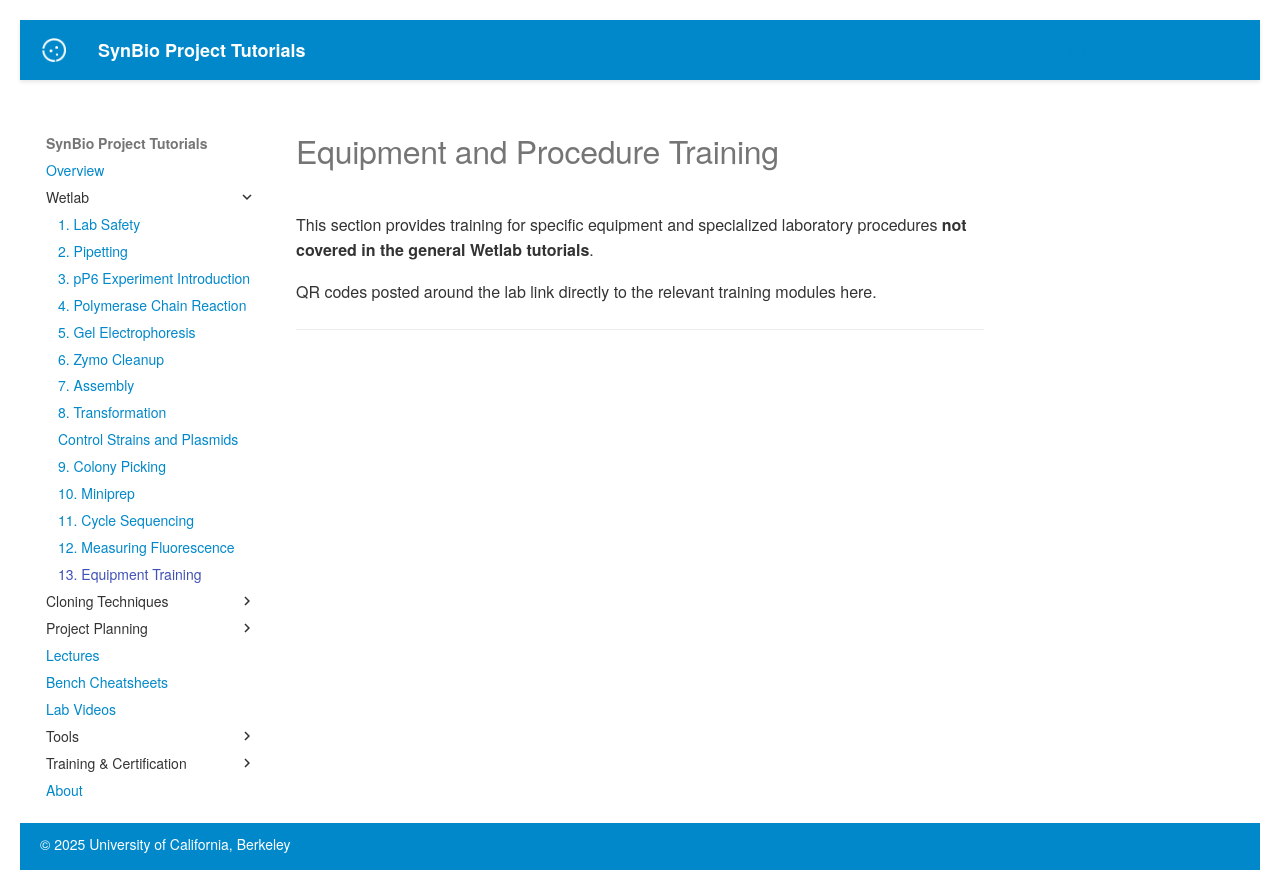

repository: UCB-BioE-Anderson-Lab/cloning-tutorials · page: trainings/qr_training/index.html · generator: mkdocs

# Equipment and Procedure Training

This section provides training for specific equipment and specialized laboratory procedures **not covered in the general Wetlab tutorials**.

QR codes posted around the lab link directly to the relevant training modules here.

---

<div id="qr-content"></div>

<style>
  .qr-section { margin: 18px 0 28px; }
  .qr-section h2 { margin-bottom: 8px; }
  .qr-note { color:#555; font-size:0.95em; margin: 6px 0 14px; }
  .qr-list { margin-left: 0; padding-left: 0; list-style: none; }
  .qr-list li { margin: 8px 0; }
  .qr-title { font-weight: 600; }
  .qr-desc { color:#333; }
  .qr-link { margin-left: 6px; }
  .pill { display:inline-block; font-size:0.82em; padding:2px 6px; border:1px solid #ddd; border-radius:10px; margin-left:6px; }
</style>

<script>
// ------- Config -------
const CSV_PATH = '../../assets/qr_registry.csv';

// Map CSV categories to page sections and headings
const SECTION_ORDER = [
  { key: 'Lab Safety',         heading: 'Lab Safety' },
  { key: 'Supervisor-Only',    heading: 'Supervisor-Only Equipment (Certification Required)' },
  { key: 'Mandatory',          heading: 'Mandatory Training Before Use' },
  { key: 'Training available', heading: 'Training available' }
];

// ------- Minimal CSV parser (handles quotes, commas, newlines) -------
function parseCSV(text) {
  const rows = [];
  let row = [], cur = '', inQuotes = false;
  for (let i = 0; i < text.length; i++) {
    const c = text[i];
    if (c === '"') {
      if (inQuotes && text[i + 1] === '"') { cur += '"'; i++; }
      else { inQuotes = !inQuotes; }
    } else if (c === ',' && !inQuotes) {
      row.push(cur); cur = '';
    } else if ((c === '\n' || c === '\r') && !inQuotes) {
      if (cur !== '' || row.length) { row.push(cur); rows.push(row); row = []; cur = ''; }
      if (c === '\r' && text[i + 1] === '\n') i++;
    } else {
      cur += c;
    }
  }
  if (cur !== '' || row.length) { row.push(cur); rows.push(row); }
  return rows;
}

// ------- Helpers to read either headered or headerless CSVs -------
function lowerTrim(a) { return (a || '').trim().toLowerCase(); }
function detectHeader(rows) {
  if (!rows.length) return null;
  const h = rows[0].map(lowerTrim);
  // Accept old or new schema
  const isLegacy = h[0] === 'slug';
  const isNew = h[0] === 'label_id';
  return (isLegacy || isNew) ? h : null;
}

function pickByHeader(row, header, candidates) {
  // candidates is an array of header names in priority order
  for (const name of candidates) {
    const idx = header.indexOf(name);
    if (idx !== -1) return (row[idx] || '').trim();
  }
  return '';
}

function normalizeRows(rawRows) {
  if (!rawRows.length) return [];
  let header = detectHeader(rawRows);
  let data = header ? rawRows.slice(1) : rawRows; // drop header if present

  const norm = data.map(r => {
    // Pad to 6 columns if needed for legacy positional fallback
    const row = r.length >= 6 ? r.slice(0, 6) : r.concat(Array(6 - r.length).fill(''));

    if (header) {
      // New schema first; fall back to legacy names
      const slug = pickByHeader(row, header, ['label_id', 'slug', 'key']);
      const title = pickByHeader(row, header, ['display_name', 'title']);
      const link = pickByHeader(row, header, ['qr_payload', 'link', 'url']);
      const category = pickByHeader(row, header, ['category']);
      const status = lowerTrim(pickByHeader(row, header, ['status'])) || 'active';
      const description = pickByHeader(row, header, ['notes', 'description']);
      return { slug: slug.trim(), title: title.trim(), link: link.trim(), category: category.trim(), status, description: description.trim() };
    } else {
      // Legacy positional: [slug,title,link,category,status,description]
      return {
        slug: (row[0] || '').trim(),
        title: (row[1] || '').trim(),
        link: (row[2] || '').trim(),
        category: (row[3] || '').trim(),
        status: lowerTrim(row[4] || 'active'),
        description: (row[5] || '').trim()
      };
    }
  });

  // Drop any accidental header-like rows and hidden entries
  return norm.filter(r => r.slug && r.slug !== 'slug' && r.slug !== 'label_id' && r.slug !== 'key' && r.status !== 'hidden');
}

// ------- Render helpers -------
function isYoutube(url) {
  try { return new URL(url).hostname.includes('youtube.com') || new URL(url).hostname.includes('youtu.be'); }
  catch { return false; }
}

function renderSection(container, heading, items) {
  const sec = document.createElement('section');
  sec.className = 'qr-section';

  const h2 = document.createElement('h2');
  h2.textContent = heading;
  sec.appendChild(h2);

  const ul = document.createElement('ul');
  ul.className = 'qr-list';

  items.forEach(it => {
    const li = document.createElement('li');

    const title = document.createElement('span');
    title.className = 'qr-title';
    title.textContent = it.title;

    const sep = document.createTextNode(' — ');

    const desc = document.createElement('span');
    desc.className = 'qr-desc';
    desc.textContent = it.description || '';

    li.appendChild(title);
    li.appendChild(sep);
    li.appendChild(desc);

    if (it.link && it.link.trim()) {
      const a = document.createElement('a');
      a.href = it.link.trim();
      a.target = '_blank';
      a.rel = 'noopener';
      a.className = 'qr-link';
      a.textContent = isYoutube(it.link) ? '[Video]' : '[Start Training]';
      li.appendChild(document.createTextNode('  '));
      li.appendChild(a);

      if (isYoutube(it.link)) {
        const pill = document.createElement('span');
        pill.className = 'pill';
        pill.textContent = 'video';
        li.appendChild(pill);
      }
    } else {
      const pill = document.createElement('span');
      pill.className = 'pill';
      pill.textContent = 'coming soon';
      li.appendChild(document.createTextNode('  '));
      li.appendChild(pill);
    }

    ul.appendChild(li);
  });

  sec.appendChild(ul);
  container.appendChild(sec);
}

// ------- Main -------
(async function main() {
  const mount = document.getElementById('qr-content');

  let raw;
  try {
    const res = await fetch(CSV_PATH, { cache: 'no-store' });
    if (!res.ok) throw new Error('Failed to fetch CSV');
    raw = await res.text();
  } catch (e) {
    mount.innerHTML = '⚠ Could not load <code>qr_registry.csv</code>.';
    return;
  }

  const rows = normalizeRows(parseCSV(raw));

  // Group by configured sections and render in fixed order
  for (const sec of SECTION_ORDER) {
    const items = rows.filter(r => r.category === sec.key);
    if (items.length) renderSection(mount, sec.heading, items);
  }

  // Render any remaining categories not in SECTION_ORDER
  const known = new Set(SECTION_ORDER.map(s => s.key));
  const otherCats = Array.from(new Set(rows.map(r => r.category))).filter(c => !known.has(c));
  for (const cat of otherCats) {
    const items = rows.filter(r => r.category === cat);
    renderSection(mount, cat, items);
  }
})();
</script>
